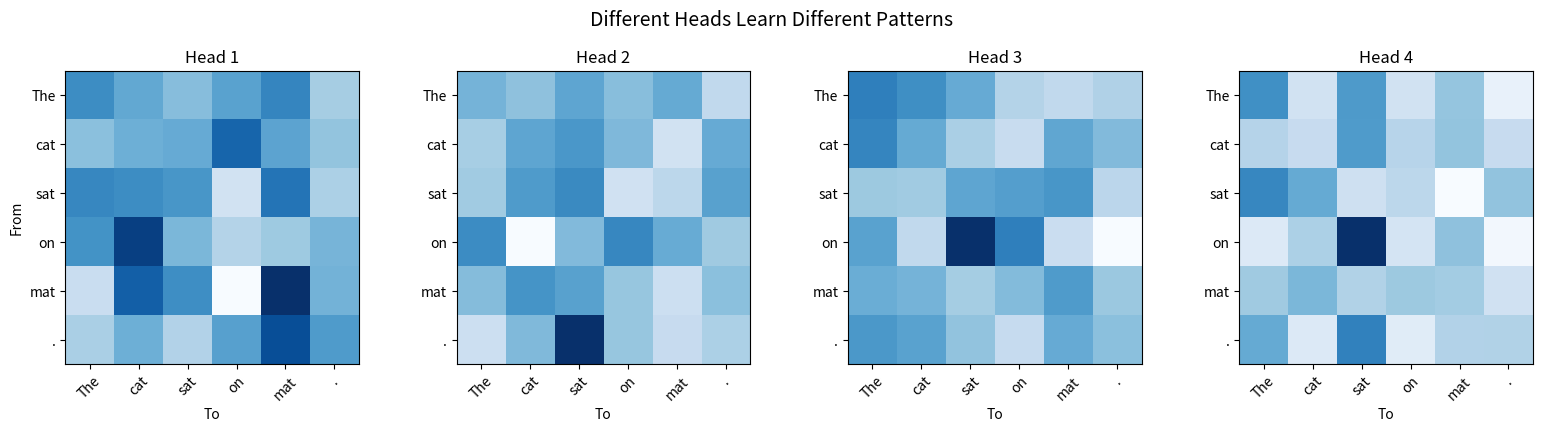
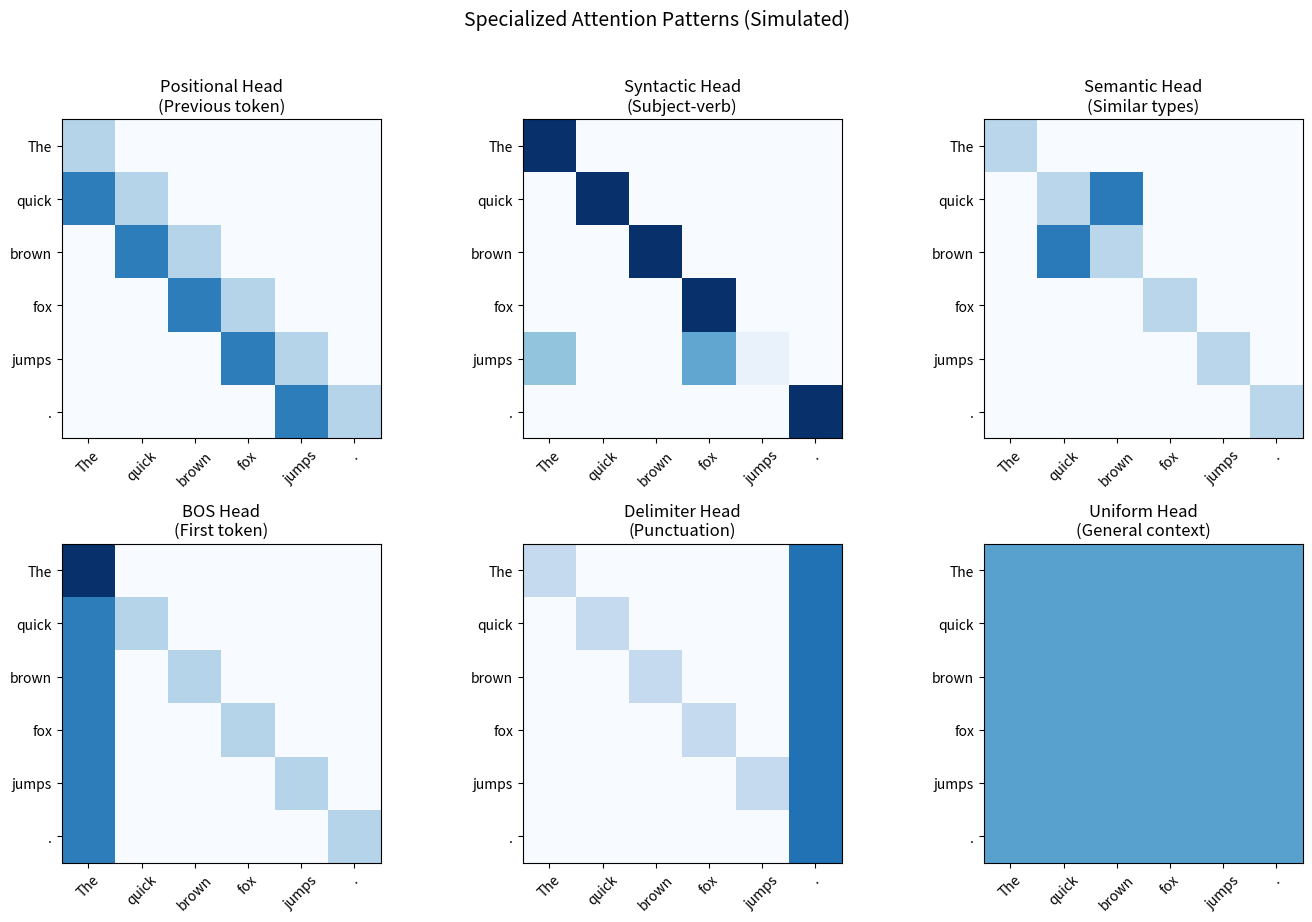

Source code (Python) for these figures, in order:
import numpy as np
import matplotlib.pyplot as plt

np.random.seed(42)

def softmax(x, axis=-1):
    exp_x = np.exp(x - np.max(x, axis=axis, keepdims=True))
    return exp_x / np.sum(exp_x, axis=axis, keepdims=True)


def scaled_dot_product_attention(Q, K, V, mask=None):
    """Single-head attention from previous notebook."""
    d_k = K.shape[-1]
    scores = Q @ K.T / np.sqrt(d_k)
    
    if mask is not None:
        scores = np.where(mask == 0, -1e9, scores)
    
    weights = softmax(scores, axis=-1)
    output = weights @ V
    return output, weights


class MultiHeadAttention:
    """
    Multi-Head Attention implemented from scratch.
    """
    
    def __init__(self, d_model, num_heads):
        """
        d_model: Total dimension of the model
        num_heads: Number of attention heads
        """
        assert d_model % num_heads == 0, "d_model must be divisible by num_heads"
        
        self.d_model = d_model
        self.num_heads = num_heads
        self.d_k = d_model // num_heads  # Dimension per head
        
        # Initialize weight matrices for each head
        # We could use separate matrices, but it's more efficient to use one big matrix
        # and then split it into heads
        self.W_Q = np.random.randn(d_model, d_model) * 0.1
        self.W_K = np.random.randn(d_model, d_model) * 0.1
        self.W_V = np.random.randn(d_model, d_model) * 0.1
        self.W_O = np.random.randn(d_model, d_model) * 0.1
    
    def split_heads(self, x):
        """
        Split the last dimension into (num_heads, d_k).
        
        Input: (seq_len, d_model)
        Output: (num_heads, seq_len, d_k)
        """
        seq_len = x.shape[0]
        # Reshape: (seq_len, d_model) -> (seq_len, num_heads, d_k)
        x = x.reshape(seq_len, self.num_heads, self.d_k)
        # Transpose: (seq_len, num_heads, d_k) -> (num_heads, seq_len, d_k)
        return x.transpose(1, 0, 2)
    
    def combine_heads(self, x):
        """
        Reverse of split_heads.
        
        Input: (num_heads, seq_len, d_k)
        Output: (seq_len, d_model)
        """
        # Transpose: (num_heads, seq_len, d_k) -> (seq_len, num_heads, d_k)
        x = x.transpose(1, 0, 2)
        seq_len = x.shape[0]
        # Reshape: (seq_len, num_heads, d_k) -> (seq_len, d_model)
        return x.reshape(seq_len, self.d_model)
    
    def forward(self, X, mask=None):
        """
        Compute multi-head attention.
        
        X: Input (seq_len, d_model)
        mask: Optional attention mask
        
        Returns: output (seq_len, d_model), attention_weights (num_heads, seq_len, seq_len)
        """
        # Step 1: Linear projections
        Q = X @ self.W_Q  # (seq_len, d_model)
        K = X @ self.W_K
        V = X @ self.W_V
        
        # Step 2: Split into multiple heads
        Q = self.split_heads(Q)  # (num_heads, seq_len, d_k)
        K = self.split_heads(K)
        V = self.split_heads(V)
        
        # Step 3: Apply attention to each head
        head_outputs = []
        attention_weights = []
        
        for i in range(self.num_heads):
            output, weights = scaled_dot_product_attention(
                Q[i], K[i], V[i], mask
            )
            head_outputs.append(output)
            attention_weights.append(weights)
        
        # Stack outputs: list of (seq_len, d_k) -> (num_heads, seq_len, d_k)
        head_outputs = np.stack(head_outputs, axis=0)
        attention_weights = np.stack(attention_weights, axis=0)
        
        # Step 4: Combine heads
        concat_output = self.combine_heads(head_outputs)  # (seq_len, d_model)
        
        # Step 5: Final linear projection
        output = concat_output @ self.W_O  # (seq_len, d_model)
        
        return output, attention_weights


# Test our implementation
d_model = 32
num_heads = 4
seq_len = 6

mha = MultiHeadAttention(d_model, num_heads)
X = np.random.randn(seq_len, d_model)

output, attention_weights = mha.forward(X)

print(f"Input shape: {X.shape}")
print(f"Output shape: {output.shape}")
print(f"Attention weights shape: {attention_weights.shape}")
print(f"\nWe have {num_heads} attention patterns, each of size ({seq_len}, {seq_len})")


# Visualize attention patterns from each head
sentence = ["The", "cat", "sat", "on", "mat", "."]

fig, axes = plt.subplots(1, 4, figsize=(16, 4))

for i in range(4):
    ax = axes[i]
    im = ax.imshow(attention_weights[i], cmap='Blues')
    ax.set_title(f'Head {i+1}')
    ax.set_xticks(range(len(sentence)))
    ax.set_yticks(range(len(sentence)))
    ax.set_xticklabels(sentence, rotation=45)
    ax.set_yticklabels(sentence)
    if i == 0:
        ax.set_ylabel('From')
    ax.set_xlabel('To')

plt.suptitle('Different Heads Learn Different Patterns', fontsize=14, y=1.02)
plt.tight_layout()
plt.show()

print("Notice: Each head has learned a different attention pattern!")
print("In a trained model, these patterns would be meaningful.")


# Simulate different specialized heads
fig, axes = plt.subplots(2, 3, figsize=(14, 9))

sentence = ["The", "quick", "brown", "fox", "jumps", "."]
n = len(sentence)

# Head 1: Positional (attend to previous token)
positional = np.zeros((n, n))
for i in range(n):
    if i > 0:
        positional[i, i-1] = 0.7
    positional[i, i] = 0.3
ax = axes[0, 0]
im = ax.imshow(positional, cmap='Blues', vmin=0, vmax=1)
ax.set_title('Positional Head\n(Previous token)', fontsize=12)
ax.set_xticks(range(n))
ax.set_yticks(range(n))
ax.set_xticklabels(sentence, rotation=45)
ax.set_yticklabels(sentence)

# Head 2: Syntactic (subject-verb relationship)
syntactic = np.eye(n) * 0.1
syntactic[4, 0] = 0.6  # "jumps" attends to "The" (article of subject)
syntactic[4, 3] = 0.8  # "jumps" attends to "fox" (subject)
syntactic = syntactic / syntactic.sum(axis=1, keepdims=True)
ax = axes[0, 1]
ax.imshow(syntactic, cmap='Blues', vmin=0, vmax=1)
ax.set_title('Syntactic Head\n(Subject-verb)', fontsize=12)
ax.set_xticks(range(n))
ax.set_yticks(range(n))
ax.set_xticklabels(sentence, rotation=45)
ax.set_yticklabels(sentence)

# Head 3: Semantic (similar concepts)
semantic = np.eye(n) * 0.2
semantic[2, 1] = 0.5  # "brown" attends to "quick" (both adjectives)
semantic[1, 2] = 0.5  # vice versa
ax = axes[0, 2]
ax.imshow(semantic, cmap='Blues', vmin=0, vmax=0.7)
ax.set_title('Semantic Head\n(Similar types)', fontsize=12)
ax.set_xticks(range(n))
ax.set_yticks(range(n))
ax.set_xticklabels(sentence, rotation=45)
ax.set_yticklabels(sentence)

# Head 4: Beginning-of-sequence
bos = np.zeros((n, n))
bos[:, 0] = 0.7
bos += np.eye(n) * 0.3
bos = bos / bos.sum(axis=1, keepdims=True)
ax = axes[1, 0]
ax.imshow(bos, cmap='Blues', vmin=0, vmax=1)
ax.set_title('BOS Head\n(First token)', fontsize=12)
ax.set_xticks(range(n))
ax.set_yticks(range(n))
ax.set_xticklabels(sentence, rotation=45)
ax.set_yticklabels(sentence)

# Head 5: Delimiter
delimiter = np.eye(n) * 0.2
delimiter[:, -1] = 0.6  # Everyone attends to period
ax = axes[1, 1]
ax.imshow(delimiter, cmap='Blues', vmin=0, vmax=0.8)
ax.set_title('Delimiter Head\n(Punctuation)', fontsize=12)
ax.set_xticks(range(n))
ax.set_yticks(range(n))
ax.set_xticklabels(sentence, rotation=45)
ax.set_yticklabels(sentence)

# Head 6: Uniform (background)
uniform = np.ones((n, n)) / n
ax = axes[1, 2]
ax.imshow(uniform, cmap='Blues', vmin=0, vmax=0.3)
ax.set_title('Uniform Head\n(General context)', fontsize=12)
ax.set_xticks(range(n))
ax.set_yticks(range(n))
ax.set_xticklabels(sentence, rotation=45)
ax.set_yticklabels(sentence)

plt.suptitle('Specialized Attention Patterns (Simulated)', fontsize=14, y=1.02)
plt.tight_layout()
plt.show()


# Demonstrate computational equivalence
d_model = 512
seq_len = 100

# Single head
single_head_attention_ops = seq_len * seq_len * d_model
single_head_total = 3 * d_model * d_model + single_head_attention_ops + d_model * d_model

# Multi-head with h=8
h = 8
d_k = d_model // h
multi_head_attention_ops = h * (seq_len * seq_len * d_k)
multi_head_total = 3 * d_model * d_model + multi_head_attention_ops + d_model * d_model

print(f"d_model = {d_model}, seq_len = {seq_len}, num_heads = {h}")
print(f"\nSingle head attention operations: {single_head_attention_ops:,}")
print(f"Multi-head attention operations:  {multi_head_attention_ops:,}")
print(f"\nThey're equal! {single_head_attention_ops == multi_head_attention_ops}")
print(f"\nBut multi-head gives us {h} different attention patterns.")


class EfficientMultiHeadAttention:
    """
    Efficient Multi-Head Attention using batched operations.
    No explicit loops over heads!
    """
    
    def __init__(self, d_model, num_heads):
        assert d_model % num_heads == 0
        
        self.d_model = d_model
        self.num_heads = num_heads
        self.d_k = d_model // num_heads
        
        # Combined weight matrices
        self.W_Q = np.random.randn(d_model, d_model) * 0.1
        self.W_K = np.random.randn(d_model, d_model) * 0.1
        self.W_V = np.random.randn(d_model, d_model) * 0.1
        self.W_O = np.random.randn(d_model, d_model) * 0.1
    
    def forward(self, X, mask=None):
        seq_len = X.shape[0]
        
        # Project to Q, K, V
        Q = X @ self.W_Q  # (seq_len, d_model)
        K = X @ self.W_K
        V = X @ self.W_V
        
        # Reshape for multi-head: (seq_len, d_model) -> (num_heads, seq_len, d_k)
        Q = Q.reshape(seq_len, self.num_heads, self.d_k).transpose(1, 0, 2)
        K = K.reshape(seq_len, self.num_heads, self.d_k).transpose(1, 0, 2)
        V = V.reshape(seq_len, self.num_heads, self.d_k).transpose(1, 0, 2)
        
        # Batched attention: (num_heads, seq_len, d_k) @ (num_heads, d_k, seq_len)
        scores = np.matmul(Q, K.transpose(0, 2, 1)) / np.sqrt(self.d_k)
        
        if mask is not None:
            scores = np.where(mask == 0, -1e9, scores)
        
        attention_weights = softmax(scores, axis=-1)
        
        # (num_heads, seq_len, seq_len) @ (num_heads, seq_len, d_k)
        context = np.matmul(attention_weights, V)
        
        # Reshape back: (num_heads, seq_len, d_k) -> (seq_len, d_model)
        context = context.transpose(1, 0, 2).reshape(seq_len, self.d_model)
        
        # Final projection
        output = context @ self.W_O
        
        return output, attention_weights

# Compare both implementations
efficient_mha = EfficientMultiHeadAttention(d_model=32, num_heads=4)
X_test = np.random.randn(6, 32)

output_efficient, weights_efficient = efficient_mha.forward(X_test)

print("Efficient implementation:")
print(f"  Output shape: {output_efficient.shape}")
print(f"  Weights shape: {weights_efficient.shape}")
print("\nNo loops over heads - all done with batched matrix operations!")
